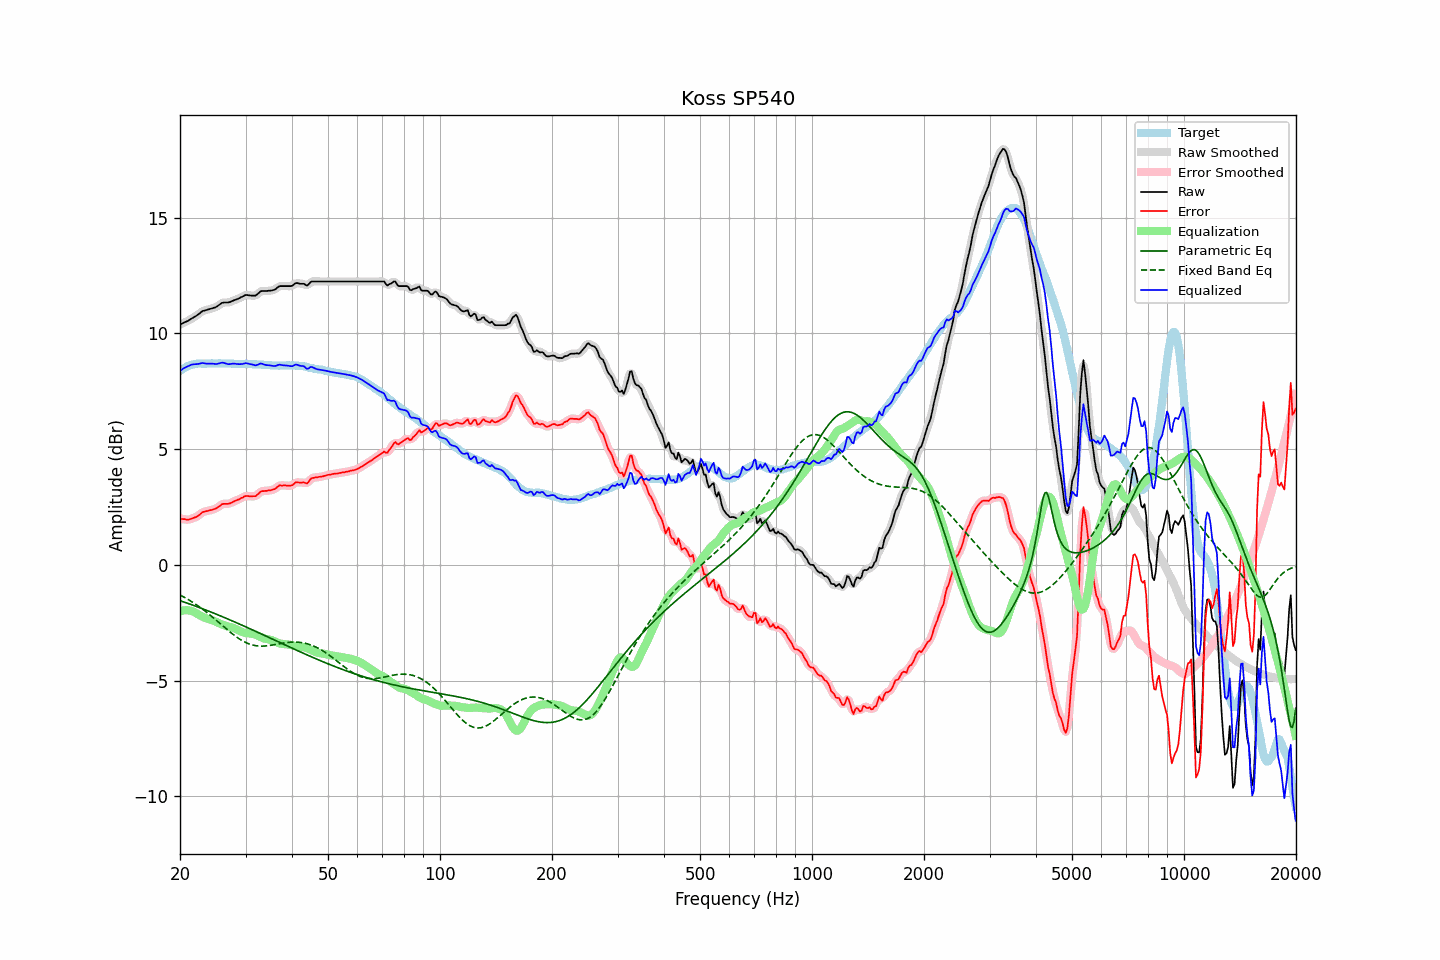

The data file committed next to this chart (first rows):
frequency, raw, error, smoothed, error_smoothed, equalization, parametric_eq, fixed_band_eq, equalized_raw, equalized_smoothed, target
20.00, 10.38, 2.01, 10.38, 2.01, -2.01, -1.55, -1.30, 8.37, 8.37, 8.37
20.20, 10.41, 1.99, 10.41, 1.99, -1.99, -1.57, -1.34, 8.42, 8.43, 8.42
20.40, 10.45, 1.98, 10.45, 1.97, -1.97, -1.59, -1.38, 8.48, 8.47, 8.47
20.61, 10.48, 1.98, 10.48, 1.96, -1.96, -1.62, -1.41, 8.52, 8.52, 8.50
20.81, 10.51, 1.96, 10.51, 1.96, -1.96, -1.64, -1.45, 8.55, 8.55, 8.56
21.02, 10.54, 1.95, 10.54, 1.96, -1.96, -1.67, -1.49, 8.58, 8.58, 8.59
21.23, 10.58, 1.97, 10.58, 1.97, -1.97, -1.69, -1.54, 8.61, 8.61, 8.61
21.44, 10.63, 2.00, 10.63, 1.99, -1.99, -1.72, -1.58, 8.64, 8.64, 8.63
21.66, 10.67, 2.02, 10.67, 2.02, -2.01, -1.74, -1.62, 8.66, 8.66, 8.65
21.87, 10.71, 2.05, 10.71, 2.04, -2.04, -1.77, -1.67, 8.67, 8.67, 8.67
22.09, 10.75, 2.07, 10.75, 2.07, -2.08, -1.79, -1.71, 8.67, 8.67, 8.68
22.31, 10.80, 2.11, 10.80, 2.11, -2.12, -1.82, -1.76, 8.68, 8.68, 8.69
22.54, 10.85, 2.15, 10.86, 2.16, -2.17, -1.84, -1.81, 8.68, 8.69, 8.69
22.76, 10.91, 2.22, 10.91, 2.22, -2.21, -1.87, -1.86, 8.70, 8.70, 8.69
22.99, 10.96, 2.28, 10.95, 2.26, -2.24, -1.89, -1.91, 8.72, 8.71, 8.68
23.22, 10.98, 2.30, 10.98, 2.30, -2.28, -1.92, -1.96, 8.70, 8.71, 8.68
23.45, 11.00, 2.32, 11.00, 2.32, -2.30, -1.95, -2.02, 8.70, 8.70, 8.68
23.69, 11.02, 2.33, 11.02, 2.33, -2.33, -1.98, -2.07, 8.69, 8.69, 8.69
23.92, 11.04, 2.35, 11.04, 2.34, -2.35, -2.00, -2.13, 8.69, 8.69, 8.69
24.16, 11.06, 2.37, 11.06, 2.36, -2.37, -2.03, -2.18, 8.69, 8.69, 8.69
24.40, 11.08, 2.38, 11.08, 2.38, -2.39, -2.06, -2.24, 8.69, 8.69, 8.70
24.65, 11.10, 2.41, 11.10, 2.40, -2.41, -2.09, -2.30, 8.69, 8.68, 8.69
24.89, 11.12, 2.43, 11.13, 2.43, -2.45, -2.11, -2.36, 8.67, 8.68, 8.69
25.14, 11.16, 2.47, 11.16, 2.46, -2.48, -2.14, -2.42, 8.68, 8.68, 8.69
25.39, 11.21, 2.51, 11.21, 2.51, -2.52, -2.17, -2.48, 8.70, 8.70, 8.70
25.65, 11.26, 2.56, 11.26, 2.56, -2.55, -2.20, -2.54, 8.71, 8.72, 8.70
25.91, 11.31, 2.61, 11.30, 2.60, -2.58, -2.23, -2.60, 8.73, 8.73, 8.69
26.16, 11.33, 2.64, 11.33, 2.63, -2.60, -2.26, -2.66, 8.73, 8.72, 8.69
26.43, 11.33, 2.64, 11.33, 2.64, -2.62, -2.29, -2.72, 8.71, 8.71, 8.69
26.69, 11.33, 2.64, 11.33, 2.64, -2.64, -2.32, -2.78, 8.69, 8.69, 8.69
26.96, 11.33, 2.64, 11.34, 2.64, -2.66, -2.34, -2.83, 8.67, 8.67, 8.69
27.23, 11.35, 2.66, 11.35, 2.66, -2.68, -2.37, -2.89, 8.67, 8.67, 8.69
27.50, 11.38, 2.69, 11.38, 2.69, -2.70, -2.40, -2.95, 8.68, 8.68, 8.69
27.77, 11.41, 2.73, 11.41, 2.72, -2.72, -2.43, -3.00, 8.69, 8.69, 8.68
28.05, 11.44, 2.76, 11.44, 2.76, -2.75, -2.46, -3.06, 8.69, 8.69, 8.68
28.33, 11.46, 2.79, 11.46, 2.78, -2.78, -2.50, -3.11, 8.68, 8.68, 8.67
28.62, 11.49, 2.81, 11.49, 2.81, -2.82, -2.53, -3.15, 8.67, 8.67, 8.67
28.90, 11.52, 2.84, 11.52, 2.84, -2.85, -2.56, -3.20, 8.67, 8.67, 8.68
29.19, 11.56, 2.89, 11.56, 2.88, -2.89, -2.59, -3.24, 8.67, 8.67, 8.67
29.48, 11.59, 2.91, 11.60, 2.92, -2.91, -2.62, -3.29, 8.68, 8.68, 8.68
29.78, 11.63, 2.95, 11.63, 2.95, -2.93, -2.65, -3.32, 8.70, 8.70, 8.67
30.08, 11.66, 2.97, 11.65, 2.97, -2.94, -2.68, -3.36, 8.71, 8.70, 8.68
30.38, 11.65, 2.98, 11.65, 2.97, -2.95, -2.71, -3.39, 8.70, 8.70, 8.67
30.68, 11.64, 2.97, 11.64, 2.97, -2.96, -2.74, -3.42, 8.68, 8.69, 8.67
30.99, 11.63, 2.96, 11.63, 2.96, -2.97, -2.77, -3.44, 8.66, 8.67, 8.67
31.30, 11.63, 2.97, 11.62, 2.96, -2.98, -2.81, -3.46, 8.65, 8.65, 8.66
31.61, 11.63, 2.97, 11.63, 2.96, -2.99, -2.84, -3.48, 8.64, 8.63, 8.66
31.93, 11.63, 2.97, 11.64, 2.98, -3.02, -2.87, -3.49, 8.61, 8.62, 8.66
32.24, 11.68, 3.03, 11.68, 3.03, -3.05, -2.90, -3.50, 8.63, 8.64, 8.65
32.57, 11.74, 3.08, 11.74, 3.09, -3.08, -2.93, -3.51, 8.66, 8.66, 8.65
32.89, 11.81, 3.16, 11.80, 3.14, -3.11, -2.96, -3.51, 8.70, 8.68, 8.65
33.22, 11.83, 3.19, 11.83, 3.18, -3.14, -3.00, -3.51, 8.69, 8.68, 8.64
33.55, 11.83, 3.19, 11.83, 3.19, -3.17, -3.03, -3.51, 8.66, 8.66, 8.64
33.89, 11.83, 3.20, 11.83, 3.20, -3.19, -3.06, -3.50, 8.64, 8.64, 8.63
34.23, 11.83, 3.20, 11.83, 3.20, -3.20, -3.09, -3.50, 8.63, 8.63, 8.63
34.57, 11.84, 3.22, 11.84, 3.21, -3.22, -3.12, -3.49, 8.62, 8.62, 8.62
34.92, 11.84, 3.22, 11.84, 3.22, -3.23, -3.16, -3.48, 8.61, 8.61, 8.62
35.27, 11.85, 3.24, 11.85, 3.23, -3.25, -3.19, -3.47, 8.60, 8.60, 8.61
35.62, 11.87, 3.26, 11.87, 3.25, -3.28, -3.22, -3.46, 8.59, 8.59, 8.61
35.97, 11.89, 3.28, 11.90, 3.29, -3.31, -3.25, -3.44, 8.58, 8.59, 8.61
... 635 more rows
